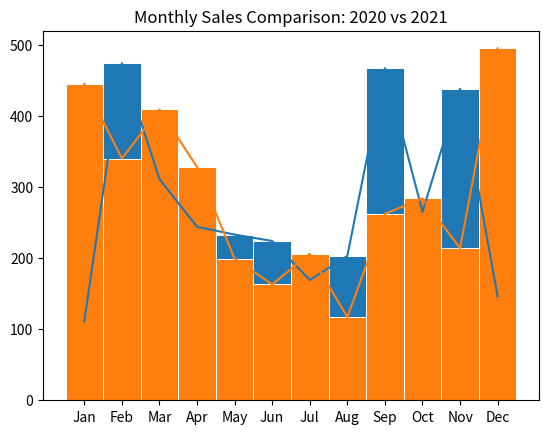
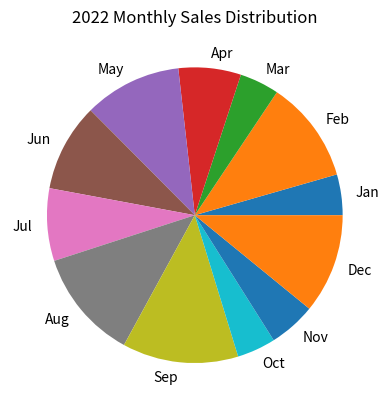

Reproduce these figures in Python, in order.
"""
Enunciado:
Desarrolla la función enhanced_compare_monthly_sales para visualizar y analizar datos de ventas de tres años distintos
utilizando la biblioteca Matplotlib. Esta función debe crear gráficos para comparar las ventas mensuales de dos años y
mostrar la distribución de las ventas de un tercer año.

Detalles de la Implementación:

    Gráfico de Barras y Líneas:
        Crea un gráfico de barras para comparar las ventas mensuales de los dos primeros años.
        Superpone un gráfico de líneas en el mismo eje para mostrar las ventas acumuladas de estos dos años.
        Utiliza ejes gemelos para manejar las escalas de los gráficos de barras y líneas adecuadamente.

    Gráfico de Pastel en Subfigura:
        Presenta las ventas del tercer año en un gráfico de pastel en una subfigura separada, mostrando la distribución
        porcentual de las ventas por mes.

Parámetros de la Función:
    sales_year1 (List[int]): Lista de ventas mensuales para el primer año.
    sales_year2 (List[int]): Lista de ventas mensuales para el segundo año.
    sales_year3 (List[int]): Lista de ventas mensuales para el tercer año.
    months (List[str]): Lista de nombres de los meses.

Especificaciones de los Gráficos:
    Gráfico de Barras y Líneas:
        Título: "Comparación de Ventas Mensuales: 2020 vs 2021"
        Ejes:
            Eje X: Nombres de los meses.
            Eje Y izquierdo: Ventas mensuales.
            Eje Y derecho: Ventas acumuladas.
        Leyendas para diferenciar cada año y las ventas acumuladas.

    Gráfico de Pastel:
        Título: "Distribución de Ventas Mensuales para 2022"
        Etiquetas para cada segmento del pastel, mostrando el porcentaje de ventas por mes.

Ejemplo:
    Entrada:
        sales_2020 = [120, 150, 180, 200, ...] # Ventas para cada mes en 2020
        sales_2021 = [130, 160, 170, 210, ...] # Ventas para cada mes en 2021
        sales_2022 = [140, 155, 175, 190, ...] # Ventas para cada mes en 2022
        months = ['Jan', 'Feb', 'Mar', 'Apr', 'May', 'Jun', 'Jul', 'Aug', 'Sep', 'Oct', 'Nov', 'Dec']
    Ejecución:
        enhanced_compare_monthly_sales(sales_2020, sales_2021, sales_2022, months)
    Salida:
        Dos gráficos dentro de la misma figura, uno combinando barras y líneas para 2020 y 2021, y otro en forma de
        pastel para 2022.
"""

import matplotlib.pyplot as plt
import numpy as np
import typing as t


def compare_monthly_sales(
    sales_year1: list, sales_year2: list, sales_year3: list, months: list
) -> t.Tuple[plt.Figure, plt.Axes, plt.Axes]:
    # Write here your code
    fig, ax1 = plt.subplots()
    
    ax1.set_title("Monthly Sales Comparison: 2020 vs 2021")
    ax1.plot(months, sales_year1)
    ax1.plot(months, sales_year2)
    ax1.bar(months, sales_year1, width=1, edgecolor="white", linewidth=0.7)
    ax1.bar(months, sales_year2, width=1, edgecolor="white", linewidth=0.7)

    fig, ax2 = plt.subplots()
    ax2.pie(sales_year3, labels=months)
    ax2.set_title("2022 Monthly Sales Distribution")

    print(ax1.patches)

    return fig, ax1, ax2


# Para probar el código, descomenta las siguientes líneas
sales_2020 = np.random.randint(100, 500, 12)
sales_2021 = np.random.randint(100, 500, 12)
sales_2022 = np.random.randint(100, 500, 12)
months = ["Jan", "Feb", "Mar", "Apr", "May", "Jun", "Jul", "Aug", "Sep", "Oct", "Nov", "Dec"]


if __name__ == "__main__":
    fig, ax1, ax2 = compare_monthly_sales(sales_2020, sales_2021, sales_2022, months)
    plt.show()